Photos from the image-classification dataset "vgg-skz-crack-dataset" in the GitHub repository jyu1129/resnet50-crack-detection. Its 2 classes are: crack, non crack.

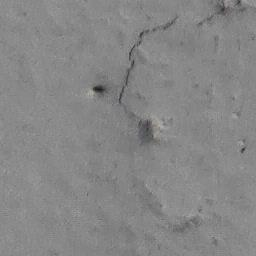
Label: crack

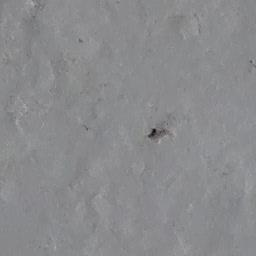
Label: non crack

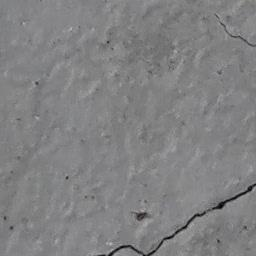
Label: crack

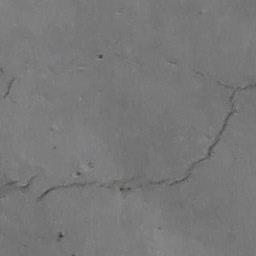
Label: crack

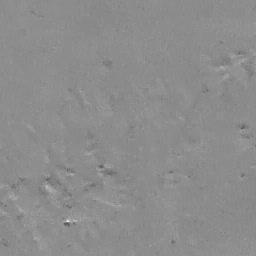
Label: non crack

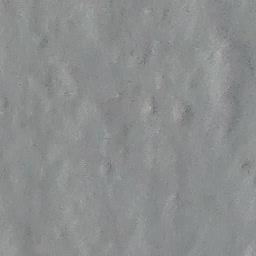
Label: non crack
